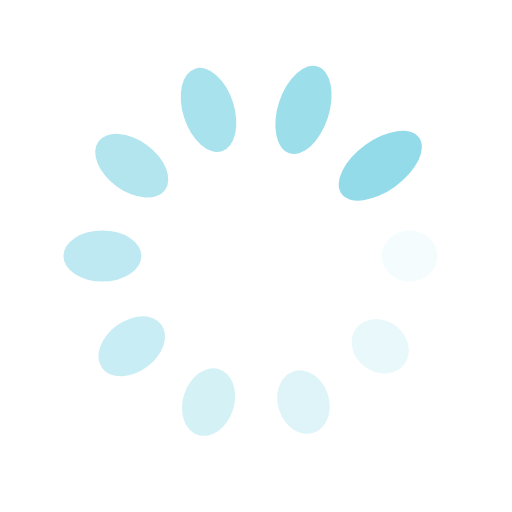
t = 0.00 s
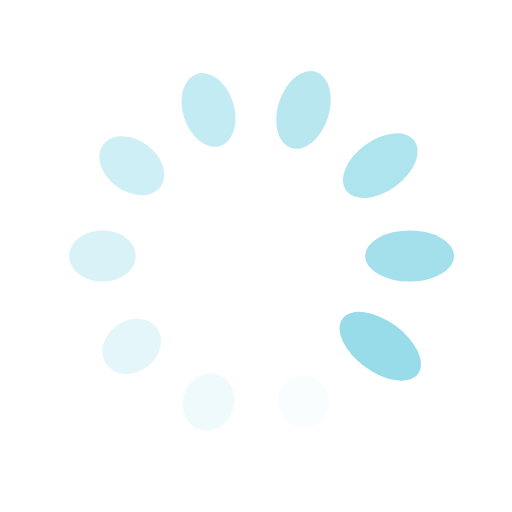
t = 0.25 s
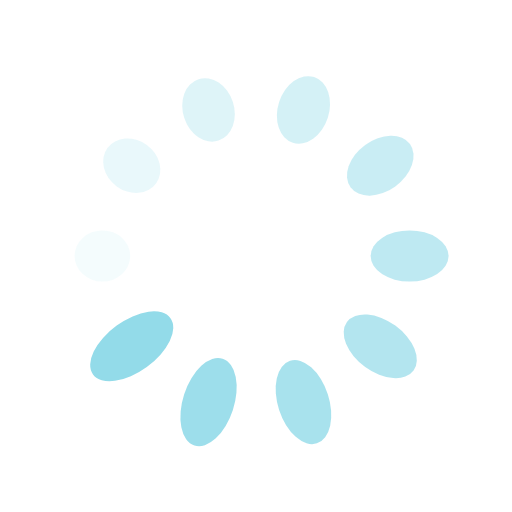
t = 0.50 s
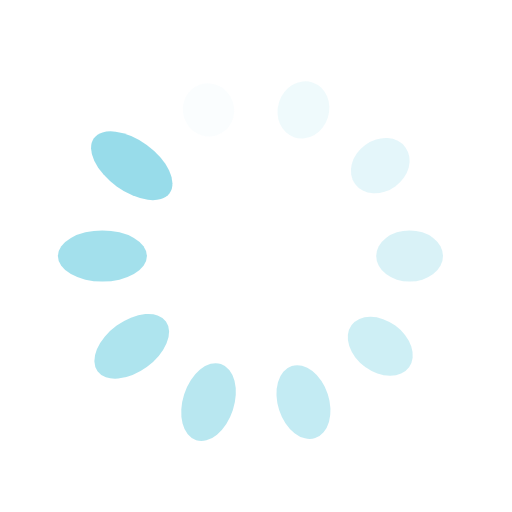
t = 0.75 s

The animated SVG that drew these frames (rendered in a browser with its animation timeline set to each time). Animation: 20 SMIL elements (animate=10,animateTransform=10); one cycle of 1.00 s, repeats indefinitely.

<?xml version="1.0" encoding="utf-8"?>
<svg xmlns="http://www.w3.org/2000/svg" xmlns:xlink="http://www.w3.org/1999/xlink" style="margin: auto; background: none; display: block; shape-rendering: auto;" width="100px" height="100px" viewBox="0 0 100 100" preserveAspectRatio="xMidYMid">
<g transform="translate(80,50)">
<g transform="rotate(0)">
<circle cx="0" cy="0" r="5" fill="#93dbe9" fill-opacity="1">
  <animateTransform attributeName="transform" type="scale" begin="-0.9s" values="1.87 1;1 1" keyTimes="0;1" dur="1s" repeatCount="indefinite"></animateTransform>
  <animate attributeName="fill-opacity" keyTimes="0;1" dur="1s" repeatCount="indefinite" values="1;0" begin="-0.9s"></animate>
</circle>
</g>
</g><g transform="translate(74.27050983124843,67.6335575687742)">
<g transform="rotate(36)">
<circle cx="0" cy="0" r="5" fill="#93dbe9" fill-opacity="0.9">
  <animateTransform attributeName="transform" type="scale" begin="-0.8s" values="1.87 1;1 1" keyTimes="0;1" dur="1s" repeatCount="indefinite"></animateTransform>
  <animate attributeName="fill-opacity" keyTimes="0;1" dur="1s" repeatCount="indefinite" values="1;0" begin="-0.8s"></animate>
</circle>
</g>
</g><g transform="translate(59.270509831248425,78.53169548885461)">
<g transform="rotate(72)">
<circle cx="0" cy="0" r="5" fill="#93dbe9" fill-opacity="0.8">
  <animateTransform attributeName="transform" type="scale" begin="-0.7s" values="1.87 1;1 1" keyTimes="0;1" dur="1s" repeatCount="indefinite"></animateTransform>
  <animate attributeName="fill-opacity" keyTimes="0;1" dur="1s" repeatCount="indefinite" values="1;0" begin="-0.7s"></animate>
</circle>
</g>
</g><g transform="translate(40.72949016875158,78.53169548885461)">
<g transform="rotate(108)">
<circle cx="0" cy="0" r="5" fill="#93dbe9" fill-opacity="0.7">
  <animateTransform attributeName="transform" type="scale" begin="-0.6s" values="1.87 1;1 1" keyTimes="0;1" dur="1s" repeatCount="indefinite"></animateTransform>
  <animate attributeName="fill-opacity" keyTimes="0;1" dur="1s" repeatCount="indefinite" values="1;0" begin="-0.6s"></animate>
</circle>
</g>
</g><g transform="translate(25.72949016875158,67.6335575687742)">
<g transform="rotate(144)">
<circle cx="0" cy="0" r="5" fill="#93dbe9" fill-opacity="0.6">
  <animateTransform attributeName="transform" type="scale" begin="-0.5s" values="1.87 1;1 1" keyTimes="0;1" dur="1s" repeatCount="indefinite"></animateTransform>
  <animate attributeName="fill-opacity" keyTimes="0;1" dur="1s" repeatCount="indefinite" values="1;0" begin="-0.5s"></animate>
</circle>
</g>
</g><g transform="translate(20,50.00000000000001)">
<g transform="rotate(180)">
<circle cx="0" cy="0" r="5" fill="#93dbe9" fill-opacity="0.5">
  <animateTransform attributeName="transform" type="scale" begin="-0.4s" values="1.87 1;1 1" keyTimes="0;1" dur="1s" repeatCount="indefinite"></animateTransform>
  <animate attributeName="fill-opacity" keyTimes="0;1" dur="1s" repeatCount="indefinite" values="1;0" begin="-0.4s"></animate>
</circle>
</g>
</g><g transform="translate(25.729490168751575,32.366442431225806)">
<g transform="rotate(216)">
<circle cx="0" cy="0" r="5" fill="#93dbe9" fill-opacity="0.4">
  <animateTransform attributeName="transform" type="scale" begin="-0.3s" values="1.87 1;1 1" keyTimes="0;1" dur="1s" repeatCount="indefinite"></animateTransform>
  <animate attributeName="fill-opacity" keyTimes="0;1" dur="1s" repeatCount="indefinite" values="1;0" begin="-0.3s"></animate>
</circle>
</g>
</g><g transform="translate(40.729490168751575,21.468304511145394)">
<g transform="rotate(252)">
<circle cx="0" cy="0" r="5" fill="#93dbe9" fill-opacity="0.3">
  <animateTransform attributeName="transform" type="scale" begin="-0.2s" values="1.87 1;1 1" keyTimes="0;1" dur="1s" repeatCount="indefinite"></animateTransform>
  <animate attributeName="fill-opacity" keyTimes="0;1" dur="1s" repeatCount="indefinite" values="1;0" begin="-0.2s"></animate>
</circle>
</g>
</g><g transform="translate(59.27050983124842,21.46830451114539)">
<g transform="rotate(288)">
<circle cx="0" cy="0" r="5" fill="#93dbe9" fill-opacity="0.2">
  <animateTransform attributeName="transform" type="scale" begin="-0.1s" values="1.87 1;1 1" keyTimes="0;1" dur="1s" repeatCount="indefinite"></animateTransform>
  <animate attributeName="fill-opacity" keyTimes="0;1" dur="1s" repeatCount="indefinite" values="1;0" begin="-0.1s"></animate>
</circle>
</g>
</g><g transform="translate(74.27050983124842,32.3664424312258)">
<g transform="rotate(324)">
<circle cx="0" cy="0" r="5" fill="#93dbe9" fill-opacity="0.1">
  <animateTransform attributeName="transform" type="scale" begin="0s" values="1.87 1;1 1" keyTimes="0;1" dur="1s" repeatCount="indefinite"></animateTransform>
  <animate attributeName="fill-opacity" keyTimes="0;1" dur="1s" repeatCount="indefinite" values="1;0" begin="0s"></animate>
</circle>
</g>
</g>
<!-- [ldio] generated by https://loading.io/ --></svg>
